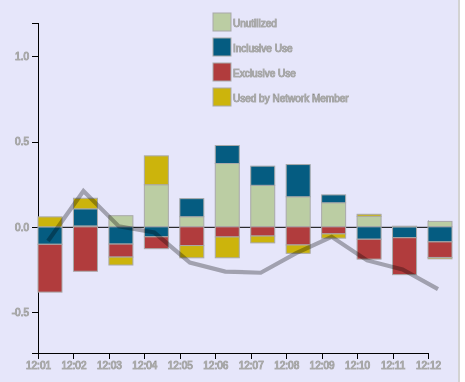
D3 v4 page, settled after 360 driven frames (6 s of simulated time); the page loaded 1 data file(s).



	var margin = {top: 20, right: 30, bottom: 30, left: 40};
	var width = 460 - margin.left - margin.right;
	var height = 400 - margin.top - margin.bottom;

	var timeFormat = d3.timeFormat("%m-%B");
	var parseDate = d3.timeParse("%Y:%M");

	var x = d3.scaleTime()
		.range([0, width]);

	var y = d3.scaleLinear()
		.range([height, margin.top]);

	var center = d3.scaleLinear()
		.range([0, width]);

	var color = d3.scaleOrdinal()
		.range(["#BBCDA3", "#055C81", "#B13C3D", "#CCB40C"]);

	var labels = ["Unutilized", "Inclusive Use", "Exclusive Use", "Used by Network Member"];

	var xAxis = d3.axisBottom(x).ticks(8);
	var yAxis = d3.axisLeft(y).ticks(6);
	var centerLine = d3.axisTop(center).ticks(0);

	d3.json("cfnai.json", function(error, data) {

		data = data.slice(data.length - 12, data.length );

		var keys = d3.keys(data[0]);

		var keys = keys.filter(function(key) {
			if (key !== "id" && key !== "diffusion" && key !== "date" && key !== "cfnai" && key !== "cfnai_ma3") {
				return key;
			}
		});

		data.forEach(function(d) {
			var y0_positive = 0;
			var y0_negative = 0;

			d.components = keys.map(function(key) {
				if (d[key] >= 0) {
					return {
                        key: key,
                        y1: y0_positive,
                        y0: y0_positive += d[key] };
				} else if (d[key] < 0) {
					return {
                        key: key,
                        y0: y0_negative,
                        y1: y0_negative += d[key] };
				}
			})
		})

		var y_min = d3.min(data, function(d) { return d.cfnai - 0.1 });
		var y_max = d3.max(data, function(d) { return d.cfnai + 0.1 });

		var datestart = d3.min(data, function(d) { return parseDate(d.date); });
		var dateend = d3.max(data, function(d) { return parseDate(d.date); });

		x.domain([datestart, dateend]);
		y.domain([y_min, y_max + .7]);
		color.domain(keys);

		var cfnai_ma3 = d3.line()
			.x(function(d) { return x(parseDate(d.date)) + 10;})
			.y(function(d) { return y(d.cfnai_ma3); });

		var svg = d3.select("body").append("svg")
									.attr("width", width + margin.left + margin.right)
									.attr("height", height + margin.top + margin.bottom)
									.append("g")
									.attr("transform", "translate(" + margin.left + "," + margin.top + ")");

		svg.append("g")
			.attr("class", "x axis")
			.attr("transform", "translate(0," + height + ")")
			.call(xAxis);

		svg.append("g")
			.attr("class", "y axis")
			.call(yAxis);

		svg.append("g")
			.attr("class", "centerline")
			.attr("transform", "translate(0," + y(0) + ")")
			.call(centerLine);

		var entry = svg.selectAll(".entry")
			.data(data)
			.enter().append("g")
			.attr("class", "g")
			.attr("transform", function(d) { return "translate(" + x(parseDate(d.date)) + ", 0)"; });

		entry.selectAll("rect")
			.data(function(d) { return d.components; })
			.enter().append("rect")
			.attr("width", 24)
			.attr("y", function(d) { return y(d.y0); })
			.attr("height", function(d) { return Math.abs(y(d.y0) - y(d.y1)); })
			.style("fill", function(d) { return color(d.key); } );

		var cfnai_ma3_line = svg.append("path")
			.datum(data)
			.attr("class", "line")
			.attr("d", cfnai_ma3);

		var legend = svg.selectAll(".legend")
			.data(color.domain())
			.enter().append("g")
			.attr("class", "legend");
			// .attr("transform", function(d, i) { return "translate(0," + i * 20 + ")"; });

		legend.append("rect")
			.attr("x", 175)
			.attr("y", function(d, i) { return i * 25 + 10 })
			.attr("width", 18)
			.attr("height", 18)
			.style("fill", color );

		legend.append("text")
			.attr("x", 195)
			.attr("y", function(d, i) { return i * 25 + 20; })
			.attr("dy", ".35em")
			.style("text-anchor", "start")
			.text(function(d, i) { return labels[i]; });

	})



### data: cfnai.json
[
 {
  "date": "2018:01",
  "p_i": 0.0,
  "eu_h": -0.1023,
  "c_h": -0.2802,
  "so_i": 0.05828,
  "cfnai": -0.09762,
  "cfnai_ma3": -0.08303,
  "diffusion": -0.03596
 },
 {
  "date": "2018:02",
  "p_i": 0.005269,
  "eu_h": 0.1003,
  "c_h": -0.2604,
  "so_i": 0.06182,
  "cfnai": 0.3945,
  "cfnai_ma3": 0.2098,
  "diffusion": 0.04299
 },
 {
  "date": "2018:03",
  "p_i": 0.06517,
  "eu_h": -0.101,
  "c_h": -0.07627,
  "so_i": -0.04649,
  "cfnai": -0.2889,
  "cfnai_ma3": 0.002657,
  "diffusion": -0.02217
 },
 {
  "date": "2018:04",
  "p_i": 0.2467,
  "eu_h": -0.05857,
  "c_h": -0.06958,
  "so_i": 0.1691,
  "cfnai": -0.2057,
  "cfnai_ma3": -0.03338,
  "diffusion": -0.08888
 },
 {
  "date": "2018:05",
  "p_i": 0.0592,
  "eu_h": 0.106,
  "c_h": -0.1099,
  "so_i": -0.07176,
  "cfnai": -0.1348,
  "cfnai_ma3": -0.2098,
  "diffusion": -0.2291
 },
 {
  "date": "2018:06",
  "p_i": 0.3711,
  "eu_h": 0.1055,
  "c_h": -0.05944,
  "so_i": -0.1221,
  "cfnai": -0.4472,
  "cfnai_ma3": -0.2626,
  "diffusion": -0.1951
 },
 {
  "date": "2018:07",
  "p_i": 0.2434,
  "eu_h": 0.1123,
  "c_h": -0.0539,
  "so_i": -0.04017,
  "cfnai": -0.2251,
  "cfnai_ma3": -0.269,
  "diffusion": -0.1484
 },
 {
  "date": "2018:08",
  "p_i": 0.1762,
  "eu_h": 0.1887,
  "c_h": -0.1064,
  "so_i": -0.04878,
  "cfnai": 0.2098,
  "cfnai_ma3": -0.1542,
  "diffusion": -0.1106
 },
 "... 4 more items"
]